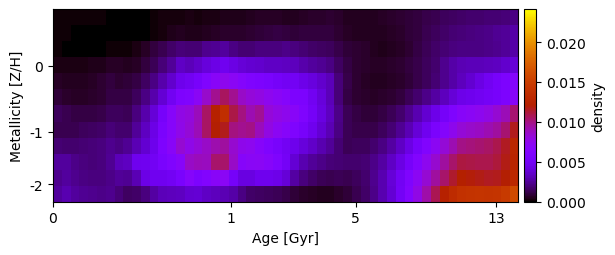

Data behind this chart, as committed beside it:
1.623685419545610367e-04, 1.327342408662636681e-04, 1.164289951929172281e-04, 1.067010232496467897e-04, 1.005702973388210259e-04, 9.656157032205084259e-05, 9.387399296435935091e-05, 2.197975691962555345e-05, 8.147357941106247493e-06, 1.319930953504453991e-05, 4.243008831236767803e-05, 1.268792966881852392e-04, 2.094653811925475126e-04, 2.665897917879813360e-04, 2.757960728413089667e-04, 2.924938833309590033e-04, 2.681346005577792384e-04, 3.008881017178852775e-04, 3.301499490637938754e-04, 3.958778967246240170e-04, 3.926267416732627134e-04, 4.440912925116725181e-04, 5.588769691471667410e-04, 6.395051434524588524e-04
1.269087085162864243e-04, 1.035945895826867469e-04, 9.084571112198944795e-05, 8.327742366074863630e-05, 7.852287623357195184e-05, 7.542042798344663539e-05, 7.334345613865179861e-05, 1.717271511167418253e-05, 6.631077037475958350e-06, 1.057815096545564242e-05, 4.275485474266159532e-05, 1.468081070125097014e-04, 2.773975026779564707e-04, 4.073275657415326937e-04, 4.969435599942185469e-04, 4.580779025906226158e-04, 4.333399708038160585e-04, 4.956295434818353083e-04, 5.797779123160545865e-04, 7.259814585076671640e-04, 7.025866398132947369e-04, 7.029401201842046991e-04, 7.816443802784015004e-04, 9.141188025704387148e-04
1.099785065734517481e-04, 8.983730802739750749e-05, 7.871927060181964147e-05, 7.209570991235998336e-05, 6.792916535369362095e-05, 7.396844861887771731e-05, 1.110511175561212140e-04, 1.361333126527736041e-04, 1.832505330649150806e-04, 3.149165530304927569e-04, 6.209440514444929896e-04, 9.759152281404490743e-04, 1.245083870676560057e-03, 1.619891757860983427e-03, 1.919802913807074247e-03, 1.884957925513155302e-03, 1.825878552649806957e-03, 2.270328308033351273e-03, 2.443491432696117977e-03, 2.553637253279203694e-03, 2.127540172515992190e-03, 1.858938462166818788e-03, 1.846950700899177653e-03, 1.981970885449674518e-03
3.462208142129672328e-04, 3.211510104823396485e-04, 3.172459076476341513e-04, 3.442447774536559302e-04, 3.788895750328999151e-04, 4.683262396733222331e-04, 6.405292153994866918e-04, 6.477543437166336654e-04, 5.401042408248186554e-04, 6.384605844744737930e-04, 9.664346134647164820e-04, 1.342648970833462555e-03, 1.923408129750594749e-03, 2.540486023094805802e-03, 3.441276123471111864e-03, 3.188618583872650149e-03, 3.495448434045523439e-03, 3.980408557487015268e-03, 4.386638737303827362e-03, 4.741184135897249033e-03, 4.271055333907789603e-03, 3.931725601696395463e-03, 3.701387742062956215e-03, 3.602830989125913128e-03
5.780318556018784184e-04, 5.209736543431187387e-04, 4.999760767395514116e-04, 5.473066621826328448e-04, 6.297383653281816811e-04, 7.834275583264990262e-04, 1.011804118392354342e-03, 8.426688546599985646e-04, 8.584864991556914911e-04, 1.063534327937425790e-03, 1.551204180377846161e-03, 2.113882227562332346e-03, 2.848178920296855036e-03, 3.666224947109952576e-03, 4.602131165722144097e-03, 4.813004598941304606e-03, 5.390975768158186472e-03, 6.162534879741755033e-03, 6.910776473554778275e-03, 7.471553914863968138e-03, 7.102905680148031281e-03, 6.582568789763506775e-03, 6.074196150180693858e-03, 5.884900035599491437e-03
8.693745153658396455e-04, 7.347737627488550504e-04, 6.513282935953067666e-04, 6.354185554173593558e-04, 6.741432711196010397e-04, 8.113057864318242969e-04, 1.067526071522587397e-03, 1.039027079633397625e-03, 1.121848433243745509e-03, 1.419465096432669104e-03, 2.080793739067753230e-03, 2.912164482047471890e-03, 3.856472868040505039e-03, 4.870896865583755272e-03, 5.985317944515558194e-03, 6.139337122587565886e-03, 7.168904025631497173e-03, 8.494867422642488411e-03, 9.729768832002249832e-03, 1.062189629724698443e-02, 9.743911567636475216e-03, 8.658947743421893661e-03, 8.128201635712681977e-03, 7.861806816294362663e-03
1.454173891990524639e-03, 1.253888350920483305e-03, 1.113767891697379228e-03, 1.065273346816019307e-03, 1.091120771068303068e-03, 1.213483319336553304e-03, 1.495862294999580032e-03, 1.434435859694621878e-03, 1.412626303605505913e-03, 2.032254684284419324e-03, 2.842575548169966413e-03, 3.880386085152028215e-03, 5.340797595810238378e-03, 6.717868225750188611e-03, 7.767590898105920794e-03, 8.032689894261473007e-03, 8.915717675294353509e-03, 1.053772384136358702e-02, 1.233999443789573526e-02, 1.368791396944258471e-02, 1.094951307546163100e-02, 1.008066665092617088e-02, 9.141280331045728916e-03, 9.647100858921999963e-03
1.307854713074009349e-03, 1.233069654412823459e-03, 1.276986824343821205e-03, 1.436999495156626857e-03, 1.548266681584174048e-03, 1.666325958082042705e-03, 1.932406336682178458e-03, 1.772494530553537628e-03, 1.756406093091452585e-03, 2.493163560149692752e-03, 3.337073157504655014e-03, 4.354428912676169480e-03, 5.754845478413751075e-03, 6.712537035616150845e-03, 7.718398284560449435e-03, 8.226938162506523475e-03, 8.988999971177339190e-03, 1.052929204813753128e-02, 1.204307712583116419e-02, 1.168753822760737644e-02, 1.007221996405222898e-02, 9.811349042000242285e-03, 9.961669473725402041e-03, 8.884217936508100044e-03
1.802068293973494622e-03, 1.774422406403066473e-03, 1.718329938266770912e-03, 1.795586518031503601e-03, 1.928745572990340660e-03, 2.035586309007452258e-03, 2.309532600918832047e-03, 2.165784185324419464e-03, 2.391877555600452517e-03, 3.091039298308741710e-03, 3.717326644737881970e-03, 4.541275529690507601e-03, 5.963368841429737659e-03, 6.926441042931564748e-03, 8.375779367884687854e-03, 7.726759477502358545e-03, 8.132200724976720169e-03, 8.586586485789110545e-03, 9.241007270497864426e-03, 9.478809518445050278e-03, 8.397590910167583578e-03, 7.639218627126244734e-03, 7.394307624650587468e-03, 6.716689398141650370e-03
2.614022887682338359e-03, 2.586640864368284706e-03, 2.222589817402649548e-03, 2.005637914224330572e-03, 1.943708916089658713e-03, 2.036950444833441395e-03, 2.360417191702012842e-03, 3.172005882547426509e-03, 3.326045194270808338e-03, 4.670567936127753041e-03, 4.758545061742115202e-03, 4.937898347845716233e-03, 5.607854994170462758e-03, 6.214516419164970752e-03, 6.806326249458548132e-03, 8.663001151703535185e-03, 8.909077672385617291e-03, 8.860363271144649708e-03, 1.044805610944938429e-02, 1.040151731560924608e-02, 8.597175634311803039e-03, 6.791445349041153740e-03, 7.017300484143362306e-03, 7.125229936494075281e-03
2.322690951211818164e-03, 2.617973746753367043e-03, 2.322524849382626155e-03, 2.121709642126796448e-03, 2.024805618919461869e-03, 2.040447701058670238e-03, 2.230864807141368870e-03, 2.531212792892183466e-03, 2.367574332119892679e-03, 3.051697616224851445e-03, 4.395245567317188767e-03, 4.804252224325249523e-03, 4.782557457559251553e-03, 4.917866358079962287e-03, 5.587376996824807394e-03, 6.666687076207953276e-03, 5.942159461935385585e-03, 6.388073844782453381e-03, 6.907464118712049184e-03, 7.097158962303942373e-03, 5.209744759072779986e-03, 4.178212983343309282e-03, 4.216749955153129871e-03, 4.664645896076398228e-03
2.624984124344824712e-03, 2.977096521913860910e-03, 2.636417267505178439e-03, 2.416137145988980078e-03, 2.277313035836189044e-03, 2.232812261391639488e-03, 2.283902797708810446e-03, 1.947424849229274042e-03, 1.580639984487959256e-03, 1.637405308371351655e-03, 2.021140001622502742e-03, 2.660673243769671233e-03, 3.157801843659267891e-03, 3.230824355571596668e-03, 3.346987576595186146e-03, 3.697165185913503429e-03, 3.828349378401050933e-03, 3.428158926671967185e-03, 3.210763451764940719e-03, 3.027433608986402486e-03, 2.749597669774697835e-03, 2.131354209851206091e-03, 1.668999465641697729e-03, 1.591013157812411422e-03
